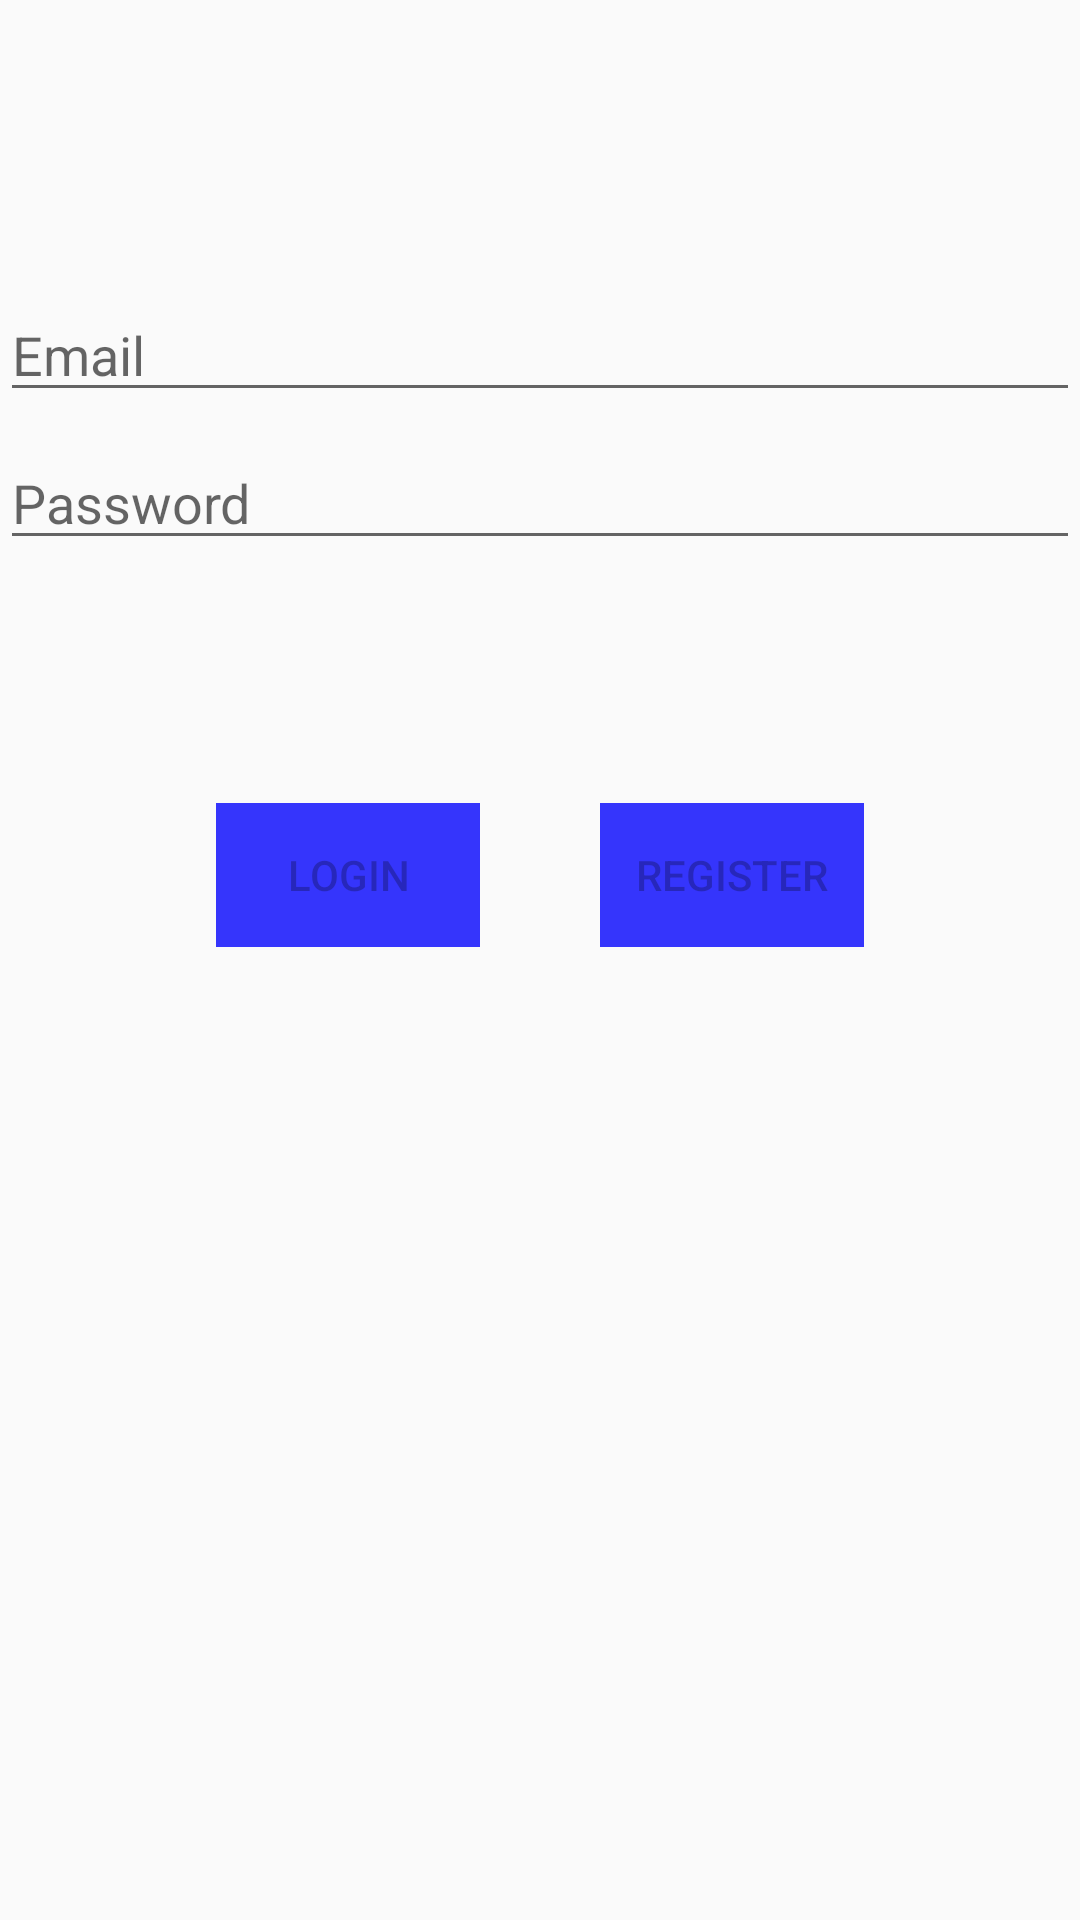

Produce the Android XML layout that renders to this screen, including the resource entries it uses.
<!-- AndroidManifest.xml: application theme Theme.BatteryAngel -->
<!-- res/layout/activity_login.xml -->
<?xml version="1.0" encoding="utf-8"?>
<androidx.constraintlayout.widget.ConstraintLayout xmlns:android="http://schemas.android.com/apk/res/android"
    xmlns:app="http://schemas.android.com/apk/res-auto"
    xmlns:tools="http://schemas.android.com/tools"
    android:id="@+id/container"
    android:layout_width="match_parent"
    android:layout_height="match_parent"
    android:paddingLeft="@dimen/activity_horizontal_margin"
    android:paddingTop="@dimen/activity_vertical_margin"
    android:paddingRight="@dimen/activity_horizontal_margin"
    android:paddingBottom="@dimen/activity_vertical_margin"
    tools:context=".activity.accounts.login.LoginActivity">

    <EditText
        android:id="@+id/username"
        android:layout_width="0dp"
        android:layout_height="wrap_content"
        android:layout_marginTop="96dp"
        android:autofillHints="@string/prompt_email"
        android:hint="@string/prompt_email"
        android:inputType="textEmailAddress"
        android:selectAllOnFocus="true"
        app:layout_constraintEnd_toEndOf="parent"
        app:layout_constraintStart_toStartOf="parent"
        app:layout_constraintTop_toTopOf="parent" />

    <EditText
        android:id="@+id/password"
        android:layout_width="0dp"
        android:layout_height="wrap_content"
        android:layout_marginTop="8dp"
        android:autofillHints="@string/prompt_password"
        android:hint="@string/prompt_password"
        android:imeActionLabel="@string/action_sign_in_short"
        android:imeOptions="actionDone"
        android:inputType="textPassword"
        android:selectAllOnFocus="true"
        app:layout_constraintEnd_toEndOf="parent"
        app:layout_constraintStart_toStartOf="parent"
        app:layout_constraintTop_toBottomOf="@+id/username" />

    <Button
        android:id="@+id/login"
        android:layout_width="wrap_content"
        android:layout_height="wrap_content"
        android:layout_gravity="start"
        android:layout_marginStart="72dp"
        android:layout_marginTop="16dp"
        android:layout_marginBottom="64dp"
        android:enabled="false"
        android:text="@string/login"
        app:layout_constraintBottom_toBottomOf="parent"
        app:layout_constraintStart_toStartOf="parent"
        app:layout_constraintTop_toBottomOf="@+id/password"
        app:layout_constraintVertical_bias="0.2" />

    <Button
        android:id="@+id/register"
        android:layout_width="wrap_content"
        android:layout_height="wrap_content"
        android:layout_gravity="start"
        android:layout_marginEnd="72dp"
        android:enabled="false"
        android:text="@string/register"
        app:layout_constraintBottom_toBottomOf="@+id/login"
        app:layout_constraintEnd_toEndOf="parent"
        app:layout_constraintTop_toTopOf="@+id/login" />

    <ProgressBar
        android:id="@+id/loading"
        android:layout_width="wrap_content"
        android:layout_height="wrap_content"
        android:layout_gravity="center"
        android:layout_marginTop="64dp"
        android:layout_marginBottom="64dp"
        android:visibility="gone"
        app:layout_constraintBottom_toBottomOf="parent"
        app:layout_constraintEnd_toEndOf="@+id/password"
        app:layout_constraintStart_toStartOf="@+id/password"
        app:layout_constraintTop_toTopOf="parent"
        app:layout_constraintVertical_bias="0.3" />

</androidx.constraintlayout.widget.ConstraintLayout>
<!-- resources referenced by this layout -->
<resources>
  <string name="action_sign_in_short">Sign in</string>
  <string name="login">Login</string>
  <string name="prompt_email">Email</string>
  <string name="prompt_password">Password</string>
  <string name="register">Register</string>
  <style name="Theme.BatteryAngel" parent="Theme.AppCompat.DayNight">
          
          <item name="colorPrimary">@color/primary_500</item>
          <item name="colorPrimaryVariant">@color/primary_700</item>
          <item name="colorOnPrimary">@color/white</item>
          
          <item name="colorSecondary">@color/teal_200</item>
          <item name="colorSecondaryVariant">@color/teal_700</item>
          <item name="colorOnSecondary">@color/white</item>
          
          <item name="android:statusBarColor">?attr/colorPrimaryVariant</item>
          
          <item name="android:buttonStyle">@style/AppButtonStyle</item>
          
      </style>
  <color name="primary_500">#3535FC</color>
  <color name="primary_700">#1515FC</color>
  <color name="white">#FFFFFFFF</color>
  <color name="teal_200">#FF03DAC5</color>
  <color name="teal_700">#FF018786</color>
  <style name="AppButtonStyle" parent="Widget.AppCompat.Button">
          <item name="android:background">?attr/colorPrimary</item>
      </style>
</resources>
